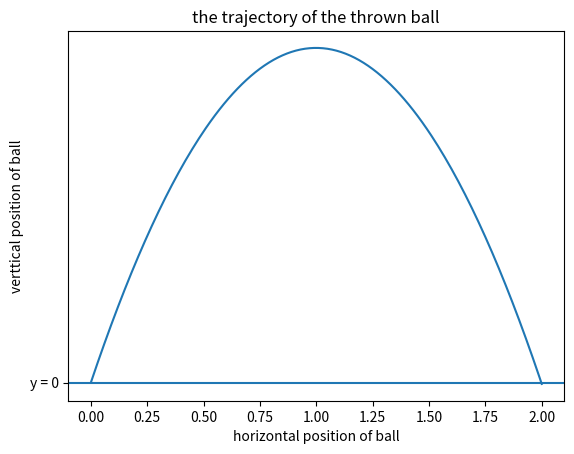

Here is the Python script that generated this plot:
import matplotlib.pyplot as plt

#function has to be on top for program to run
def ball_trajectory(v1, v2, x):
    location = v2*x/v1 - (9.81*(x**2)/(2*(v1**2)))
    return location

#variables describing environment
v1 = .99
v2 = 9.9
xs = [x/100 for x in list(range(201))]
ys = [ball_trajectory(v1,v2,x) for x in xs]

#setting up the plot
plt.plot(xs,ys)
plt.title('the trajectory of the thrown ball')
plt.xlabel('horizontal position of ball')
plt.ylabel('verttical position of ball')
plt.axhline('y = 0')
plt.show()



